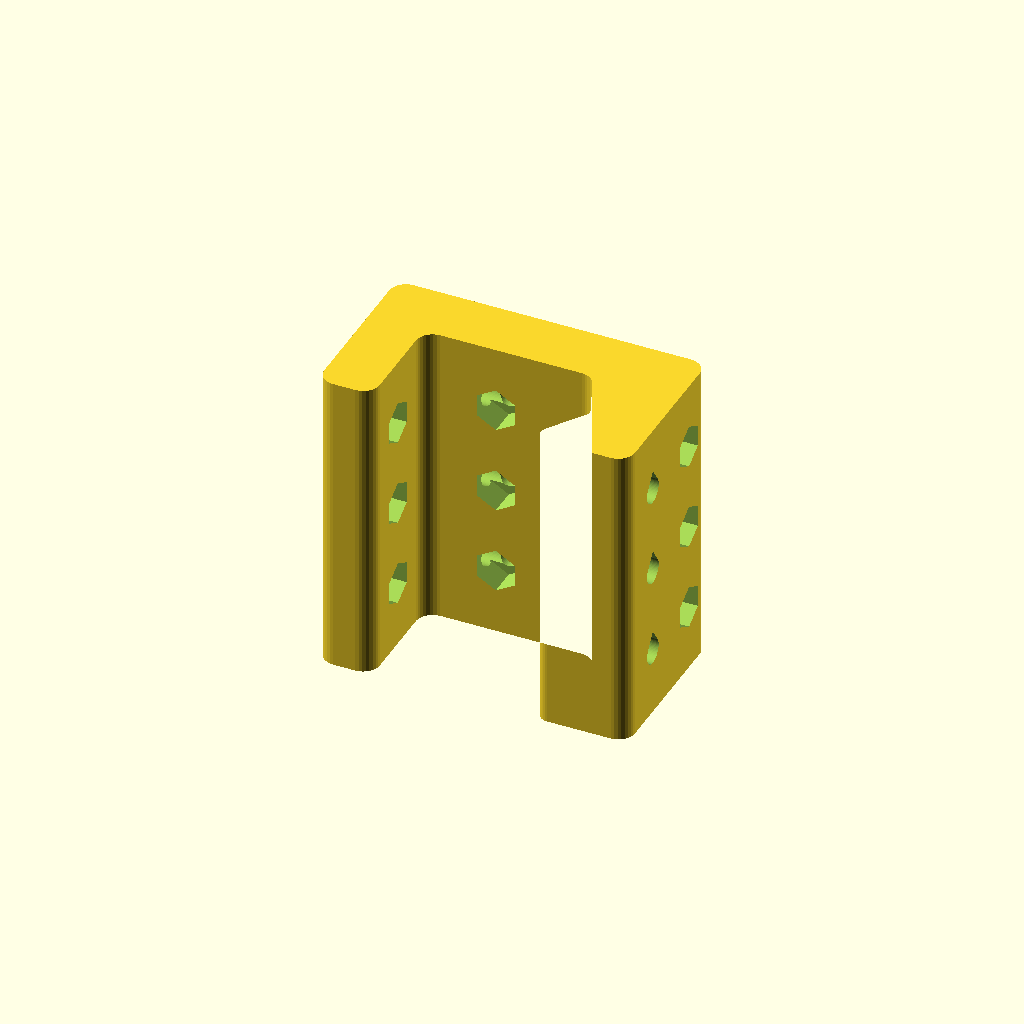
Cell 1 — every parameter at its default value.
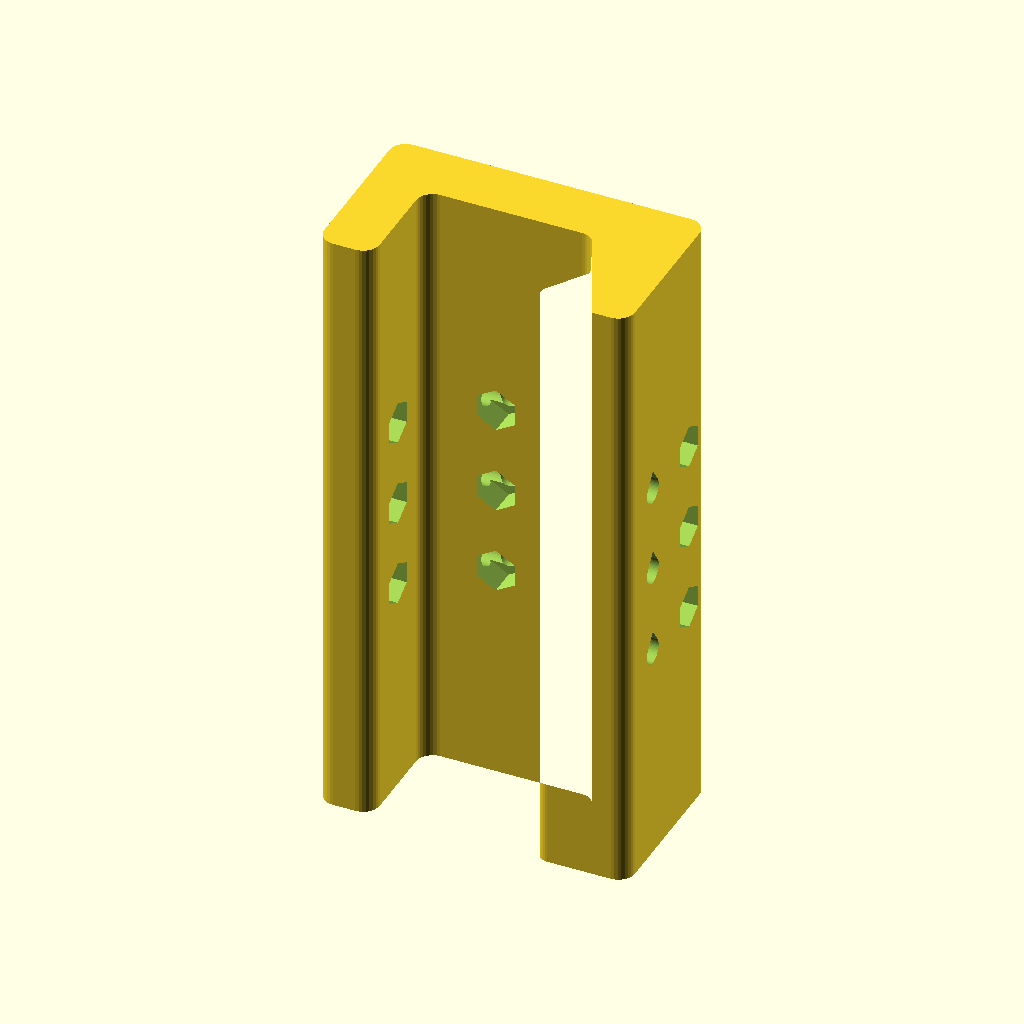
Cell 2 — length_holder set to 112, the other parameters unchanged.
All cells are drawn from one camera (rotation 55°, 0°, 25°, orthographic, colour scheme Cornfield), so only the parameter changes between them.
The OpenSCAD source (laser_holder.scad):
//translate([-7.5, 0.1, -26])
//// https://github.com/ridercz/GoProScad
//import("M6_mount.stl");
use <holder_template.scad>

length_holder = 56;



//cut_big_holder2();
big_holder_round_set();
//hole_strong_block_set();
//hole_strong_block();
//big_screw_holes();

module big_holder_round_set() {
  difference() {
      rotate([0, 0, 90])
      big_holder_round();
      hole_strong_block_set();
      translate([-5, 0, 0])
      hole_strong_block_set();
      big_screw_holes();
  }
}
//round_block();

//cut_big_holder2();
//general_view();


module big_holder_round() {
    linear_extrude(length_holder, center=true)
    template_set();
}

module hole_strong_block_set() {
  hole_strong_block();
  translate([0, 0, -16])
  hole_strong_block();
  translate([0, 0, 16])
  hole_strong_block();
}

module hole_strong_block() {
  translate([0, 14, 0])
  screw_hole_proof2();
  translate([0, 14, 0])
  screw_hole_proof2();
  translate([37, 14, 0])
  nut_m4_hole();
}


module nut_m4_hole() {
  //cylinder(d=8, h=20, $fn=64, center=true);
  rotate([0, 90, 0])
  cylinder(d=8.2-0.3, h=18, $fn=6, center=true);
}

module screw_hole_proof2() {
  hull(){
    translate([0, 0, 3.8-0.3])
    rotate([0, 90, 0])
    cylinder(d=0.5, h=81, $fn=64, center=true);
    
    rotate([0, 90, 0])
    cylinder(d=4.5, h=81, $fn=64, center=true);
  }
}

module big_screw_holes() {
// up hole center
  translate([-8, 0, 0])
  screw_hole_proof();

// up hole right
  translate([-8, 0, 16])
  screw_hole_proof();

// up hole left
  translate([-8, 0, -16])
  screw_hole_proof();

// side center hole
  translate([0, 6, 0])
  rotate([0, 0, 90])
  screw_hole_proof();

// side right hole
  translate([0, 6, 16])
  rotate([0, 0, 90])
  screw_hole_proof();

// side left hole
  translate([0, 6, -16])
  rotate([0, 0, 90])
  screw_hole_proof();

// down hole center
  translate([18, 0, 0])
  screw_hole_proof();

// down hole right
  translate([18, 0, 16])
  screw_hole_proof();

// down hole left
  translate([18, 0, -16])
  screw_hole_proof();
}

module big_holder() {
  difference() {
    translate([5, 5+1, 0])
    //cube([50+6, 30, 50], center=true);
    round_block();
    cut_big_holder2();
  }
}

module cut_big_holder2() {
  hull() {
    translate([-10-3+5/2, 10-5/2, 0])
    cylinder(d=5, h=52, $fn=64, center=true);
    mirror([1, 0, 0])
    translate([-10-3+5/2, 10-5/2, 0])
    cylinder(d=5, h=52, $fn=64, center=true);
    mirror([0, 1, 0])
    translate([-10-3+5/2, 10-5/2, 0])
    cylinder(d=5, h=52, $fn=64, center=true);
    mirror([1, 0, 0])
    mirror([0, 1, 0])
    translate([-10-3+5/2, 10-5/2, 0])
    cylinder(d=5, h=52, $fn=64, center=true);

    translate([-3, 0, 0])
    cube([20-5/2, 20-5/2, 52], center=true);
  }
  translate([-3, -5/2, 0])  
  cube([20, 20-5/2, 52], center=true);
  translate([4.2, 0, 0])
  translate([3, 0, 0])  
  gutter2();
  big_screw_holes();
  hole_strong_block_set();
}


module round_block() {
  ro = 8;
  hull() {
    cube([50+6-ro, 30-ro, 50], center=true);
    translate([(50+6)/2-ro/2, 30/2-ro/2, 0])
    cylinder(d=8, h=50, $fn=64, center=true);
    mirror([1, 0, 0])
    translate([(50+6)/2-ro/2, 30/2-ro/2, 0])
    cylinder(d=8, h=50, $fn=64, center=true);
    mirror([0, 1, 0])
    translate([(50+6)/2-ro/2, 30/2-ro/2, 0])
    cylinder(d=8, h=50, $fn=64, center=true);
    mirror([1, 0, 0])
    mirror([0, 1, 0])
    translate([(50+6)/2-ro/2, 30/2-ro/2, 0])
    cylinder(d=8, h=50, $fn=64, center=true);
  }
   //test size
//   translate([0, 0, -30])
//   cube([50+6, 30, 5], center=true);
  
}

module general_view() {
  color("gray")
  translate([0, -1, 31])
  rotate([0, 90, 0])
  laser();
  translate([0, 0, 37])
  rotate([0, 90, 0])
  big_holder();
  translate([0, 0, 0])
  rotate([0, 180, 0])
  gopro_leg_m6_center_mini();
}


module cut_big_holder() {
  translate([-3, 0, 0])  
  cube([20, 20, 52], center=true);
  translate([4.2, 0, 0])
  translate([3, 0, 0])  
  gutter2();
  translate([-3, 0, 0])
  screw_holes();
}

module laser() {
  cylinder(d=18, h=65, $fn=64, center=true);
}

module test_gopro_leg_m6_center_mini() {
  test_gopro_base_m6_center_mini();
  translate([0, -3.4, 10.8])
  gopro_foot_trapez_mini2();
  translate([0, 3.4, 10.8])
  gopro_foot_trapez_mini2();
}

module test_gopro_base_m6_center_mini() {
  difference() {
    translate([-5, 0, 0])
    
    hull() {
      translate([(30-5)/2, (18-5)/2, 0])
      cylinder(d=5, h=5, $fn=64, center=true);
      mirror([1, 0, 0])
      translate([(30-5)/2, (18-5)/2, 0])
      cylinder(d=5, h=5, $fn=64, center=true);
      mirror([0, 1, 0])
      translate([(30-5)/2, (18-5)/2, 0])
      cylinder(d=5, h=5, $fn=64, center=true);
      mirror([1, 0, 0])
      mirror([0, 1, 0])
      translate([(30-5)/2, (18-5)/2, 0])
      cylinder(d=5, h=5, $fn=64, center=true);
      
      cube([30-5, 18-5, 5], center=true);
    }
    
    translate([-12, 0, 0])
    cylinder(d=4.5, h=31, $fn=64, center=true);
  }
}

module gopro_base_m6_center_mini() {
  difference() {
    translate([-15, 0, 0])
    
    hull() {
      translate([(90+30-5)/2, (18-5)/2, 0])
      cylinder(d=5, h=5, $fn=64, center=true);
      mirror([1, 0, 0])
      translate([(90+30-5)/2, (18-5)/2, 0])
      cylinder(d=5, h=5, $fn=64, center=true);
      mirror([0, 1, 0])
      translate([(90+30-5)/2, (18-5)/2, 0])
      cylinder(d=5, h=5, $fn=64, center=true);
      mirror([1, 0, 0])
      mirror([0, 1, 0])
      translate([(90+30-5)/2, (18-5)/2, 0])
      cylinder(d=5, h=5, $fn=64, center=true);
      
      cube([90+30-5, 18-5, 5], center=true);
    }
    
    translate([30, 0, 0])
    cylinder(d=7, h=31, $fn=64, center=true);
    translate([-12, 0, 0])
    cylinder(d=4.5, h=31, $fn=64, center=true);
    translate([-20, 0, 0])
    cylinder(d=4.5, h=31, $fn=64, center=true);
    translate([-30, 0, 0])
    cylinder(d=4.5, h=31, $fn=64, center=true);
    translate([-40, 0, 0])
    cylinder(d=4.5, h=31, $fn=64, center=true);
    translate([-50, 0, 0])
    cylinder(d=4.5, h=31, $fn=64, center=true);
    translate([-60, 0, 0])
    cylinder(d=4.5, h=31, $fn=64, center=true);
    translate([-70, 0, 0])
    cylinder(d=4.5, h=31, $fn=64, center=true);
  }
}

module gopro_leg_m6_center_mini() {
  gopro_base_m6_center_mini();
  translate([0, -3.4, 10.8])
  gopro_foot_trapez_mini2();
  translate([0, 3.4, 10.8])
  gopro_foot_trapez_mini2();
}

module gopro_foot_trapez_mini() {
  hull() {
    translate([0, 0, -8])
    cube([17, 2.8, 1], center=true);
    rotate([90, 0, 0])
    cylinder(d=14, h=2.5, $fn=64, center=true);
  }
}

module gopro_foot_trapez_mini2() {
  difference() {
    gopro_foot_trapez_mini();
    translate([0, -11, 0])    
    rotate([0, 0, 90])
    screw_m5_hole_proof();
  }
}




module mini_holder() {
  difference() {
    translate([5, 5+1, 0])
    cube([50, 30, 50], center=true);
    cut_mini_holder();
  }
}

module cut_mini_holder() {
  cut_holder();
// Cut for mini holder
  translate([5, 6, -20])
  cube([51, 31, 20], center=true);
  translate([5, 6, 20])
  cube([51, 31, 20], center=true);
}

module holder() {
  difference() {
    translate([5, 5+1, 0])
    cube([50, 30, 50], center=true);
    cut_holder();
  }
}

module cut_holder() {
    cube([20, 20, 52], center=true);
    translate([4.2, 0, 0])
    gutter2();
    screw_holes();
}

module gutter() {
  difference() {
    rotate([0, 0, 45])
    cube([20, 20, 52], center=true);
    translate([0, 18, 0])
    cube([20, 20, 53], center=true);
  }
}

module gutter2() {
  cylinder(d=23, h=53, center=true, $fn=6); 
}

module screw_holes() {
// up hole 
  translate([-5, 0, 0])
 #screw_hole_proof();
//  screw_hole();
// right hole
  translate([0, 6, 0])
  rotate([0, 0, 90])
  screw_hole_proof();
//  screw_hole();
// down hole
  translate([15, 0, 0])
  screw_hole_proof();
//  screw_hole();
 
}

module screw_hole() {
  rotate([0, 90, 0])
  cylinder(d=4.5, h=31, $fn=64, center=true);
  nut_m4_hole();
}

module screw_hole_proof() {
  hull(){
    translate([0, 0, 3.8-0.3])
    rotate([0, 90, 0])
    cylinder(d=0.5, h=31, $fn=64, center=true);
    
    rotate([0, 90, 0])
    cylinder(d=4.5, h=31, $fn=64, center=true);
  }
  nut_m4_hole();
}


module screw_m5_hole_proof() {
  hull(){
    translate([0, 0, 3.8])
    rotate([0, 90, 0])
    cylinder(d=0.5, h=31, $fn=64, center=true);
    
    rotate([0, 90, 0])
    cylinder(d=5.5, h=31, $fn=64, center=true);
  }
}

module screw_m6_hole_proof() {
  hull(){
    translate([0, 0, 5])
    rotate([0, 90, 0])
    cylinder(d=0.5, h=31, $fn=64, center=true);
    
    rotate([0, 90, 0])
    cylinder(d=7, h=31, $fn=64, center=true);
  }
}

module camera_screw_hole() {
  rotate([0, 90, 0])
  cylinder(d=6.5, h=31, $fn=64, center=true);
  camera_nut_hole();
}

module camera_nut_hole() {
  //cylinder(d=8, h=20, $fn=64, center=true);
  rotate([0, 90, 0])
  cylinder(d=12.2, h=18, $fn=6, center=true);
}

module gopro_foot() {
  translate([0, 0, 15/2])
  cube([15, 3.2, 15], center=true);
  difference() {
    rotate([90, 0, 0])
    cylinder(d=15, h=3.2, $fn=64, center=true);
    translate([0, -11, 0])    
    rotate([0, 0, 90])
    screw_hole_proof();
  }
  
}

module gopro_foot_trapez() {
  hull() {
    translate([0, 0, 15])
    cube([30, 3, 1], center=true);
    rotate([90, 0, 0])
    cylinder(d=15, h=2, $fn=64, center=true);
  }
}

module gopro_foot_trapez2() {
  difference() {
    gopro_foot_trapez();
    translate([0, -11, 0])    
    rotate([180, 0, 90])
    screw_m5_hole_proof();
  }
}

module gopro_base() {
  difference() {
    cube([30, 30, 5], center=true);
    translate([0, 6, 12])
    rotate([0, 90, 0])
    screw_hole_proof();
  }
}

module gopro_base_m6() {
  difference() {
    cube([30, 30, 5], center=true);
    translate([0, 6, 12])
    rotate([0, 90, 0])
    screw_m6_hole_proof();
  }
}

module gopro_leg() {
  translate([0, 6.9, 17.5])
  gopro_base();
  gopro_foot_trapez2();
  translate([0, -6.5, 0])    
  gopro_foot_trapez2();
}

module gopro_leg_m6() {
  translate([0, 6.9, 17.5])
  gopro_base_m6();
  translate([0, -0.8, 0])    
  gopro_foot_trapez2();
  translate([0, -6.5, 0])    
  gopro_foot_trapez2();
}

module gopro_base_m6_center() {
  difference() {
    translate([-15, 0, 0])
    cube([90+30, 18, 5], center=true);
    translate([30, 0, 0])
    cylinder(d=7, h=31, $fn=64, center=true);
    translate([-20, 0, 0])
    cylinder(d=4.5, h=31, $fn=64, center=true);
    translate([-30, 0, 0])
    cylinder(d=4.5, h=31, $fn=64, center=true);
    translate([-40, 0, 0])
    cylinder(d=4.5, h=31, $fn=64, center=true);
    translate([-50, 0, 0])
    cylinder(d=4.5, h=31, $fn=64, center=true);
    translate([-60, 0, 0])
    cylinder(d=4.5, h=31, $fn=64, center=true);
    translate([-70, 0, 0])
    cylinder(d=4.5, h=31, $fn=64, center=true);
  }
}

module gopro_leg_m6_center() {
  gopro_base_m6_center();
//  translate([-10, -2.9, -17.8])
  translate([0, -2.9, -17.8])
  gopro_foot_trapez2();
//  translate([-10, -2.9, -17.8])
  translate([0, 2.9, -17.8])
  gopro_foot_trapez2();
}

//translate([0, 6.5, 15.5])
//translate([0, -10, 0])
//gopro_foot();
//gopro_foot_trapez();
//gopro_foot_trapez2();

//translate([0, 6.5, 15.5])
//rotate([0, -65, 0])
//translate([0, 3.5, -17.5])
//gopro_leg_m6();
//gopro_leg();

//gopro_base_m6_center();
//rotate([180, 0, 0])
//gopro_leg_m6_center();

//screw_m5_hole_proof();

//translate([0, 0, 15.5])
//rotate([90, 0, 0])
//cylinder(d=15, h=3.2, $fn=64, center=true);
//translate([0, 6.5, 15.5])
//rotate([90, 0, 0])
//cylinder(d=15, h=3.2, $fn=64, center=true);
//translate([0, 12, 34])
//gopro_base();

//translate([0, 18, 68])
//rotate([0, 90, 180])
//mini_holder();

//cut_mini_holder();
//camera_screw_hole();
//screw_holes();
//cut_holder();
//screw_hole_proof();
//translate([20, 0, 0])
//screw_hole();
//rotate([0, 90, 0])
//cylinder(d=6.5, h=31, $fn=4, center=true);

//nut_m4_hole();
//laser();
//translate([0, 0, 55])
//holder();

//translate([-40, 0, 37])
//rotate([0, 90, 0])
//big_holder();

//translate([0, 0, 55])
//cut_big_holder();
//
//cut_big_holder2();

//gutter();
//gutter2();

//gopro_foot_trapez2();
//gopro_foot_trapez_mini2();

//translate([0, 0, -5])
//gopro_leg_m6_center_mini();

//test_gopro_base_m6_center_mini();
//test_gopro_leg_m6_center_mini();

//translate([0, 0, -5])
//gopro_base_m6_center();
//gopro_base_m6_center_mini();
Customizer parameters (derived from the source; name, type, default, range or options):
length_holder: number, default 56
